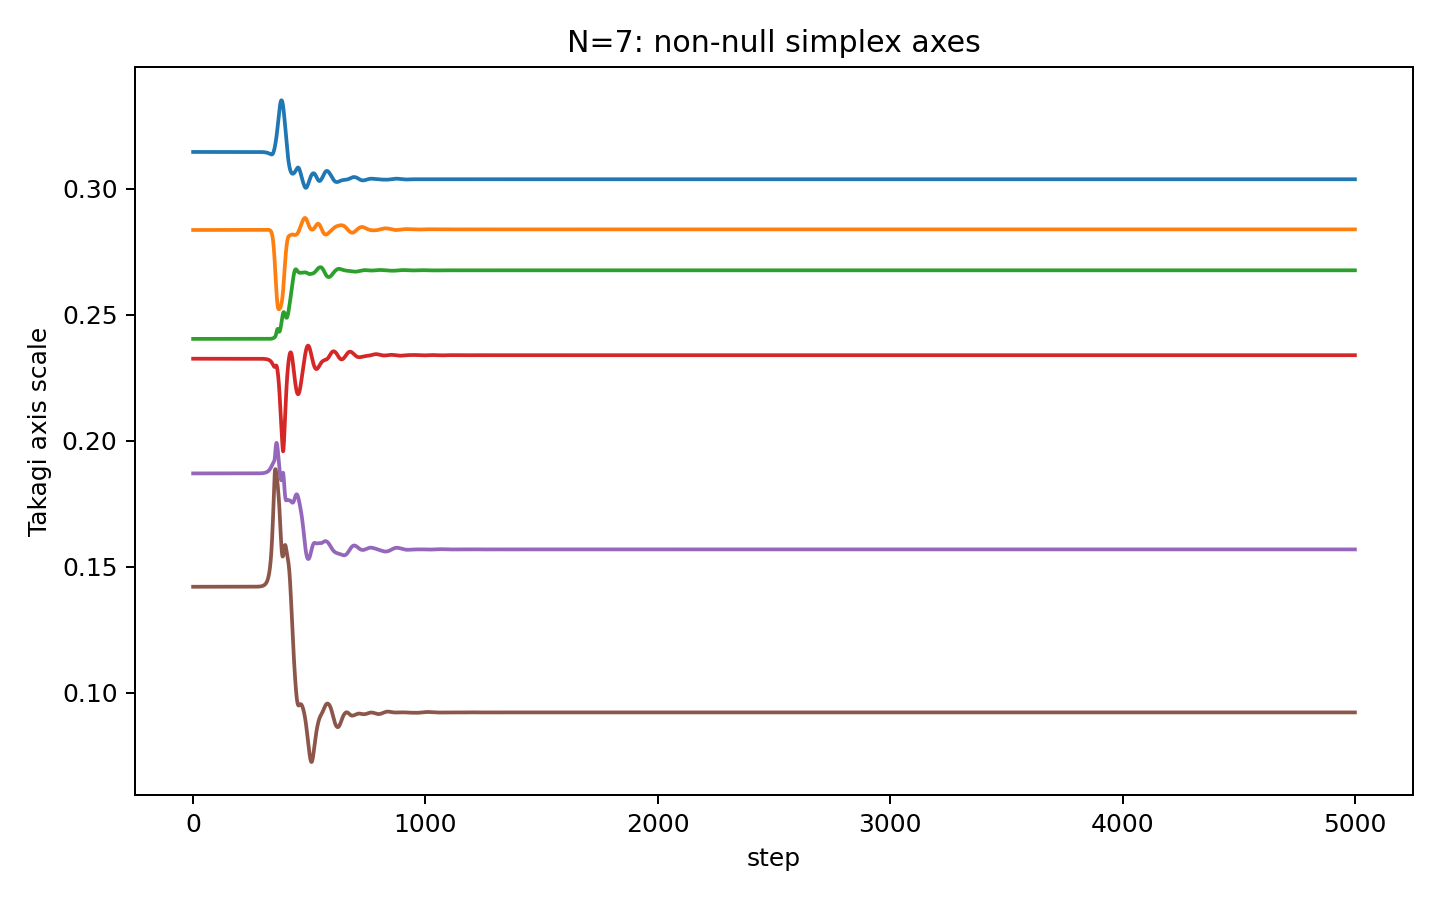

The data file committed next to this chart (first rows):
step, takagi_r1, takagi_r2, takagi_r3, takagi_r4, takagi_r5, takagi_r6, takagi_r7
0, 0.3146, 0.2836, 0.2404, 0.2325, 0.187, 0.142, 2.3331137649787242e-09
1, 0.3146, 0.2836, 0.2404, 0.2325, 0.187, 0.142, 3.3579661587626184e-09
2, 0.3146, 0.2836, 0.2404, 0.2325, 0.187, 0.142, 1.9388674083605568e-09
3, 0.3146, 0.2836, 0.2404, 0.2325, 0.187, 0.142, 1.4628285289930824e-09
4, 0.3146, 0.2836, 0.2404, 0.2325, 0.187, 0.142, 2.252895597931776e-09
5, 0.3146, 0.2836, 0.2404, 0.2325, 0.187, 0.142, 2.764073303229714e-09
6, 0.3146, 0.2836, 0.2404, 0.2325, 0.187, 0.142, 1.6522141296114588e-09
7, 0.3146, 0.2836, 0.2404, 0.2325, 0.187, 0.142, 1.2116027387439716e-09
8, 0.3146, 0.2836, 0.2404, 0.2325, 0.187, 0.142, 1.8858148703514845e-09
9, 0.3146, 0.2836, 0.2404, 0.2325, 0.187, 0.142, 8.447798738430591e-10
10, 0.3146, 0.2836, 0.2404, 0.2325, 0.187, 0.142, 1.8511423215083383e-09
11, 0.3146, 0.2836, 0.2404, 0.2325, 0.187, 0.142, 2.6219174249965176e-09
12, 0.3146, 0.2836, 0.2404, 0.2325, 0.187, 0.142, 2.9677514829562415e-09
13, 0.3146, 0.2836, 0.2404, 0.2325, 0.187, 0.142, 2.5009181471796606e-09
14, 0.3146, 0.2836, 0.2404, 0.2325, 0.187, 0.142, 2.743543295774702e-09
15, 0.3146, 0.2836, 0.2404, 0.2325, 0.187, 0.142, 1.917961166127297e-09
16, 0.3146, 0.2836, 0.2404, 0.2325, 0.187, 0.142, 2.6582296285041266e-09
17, 0.3146, 0.2836, 0.2404, 0.2325, 0.187, 0.142, 2.03122522418554e-09
18, 0.3146, 0.2836, 0.2404, 0.2325, 0.187, 0.142, 1.1099111959086804e-09
19, 0.3146, 0.2836, 0.2404, 0.2325, 0.187, 0.142, 2.7929628991308734e-09
20, 0.3146, 0.2836, 0.2404, 0.2325, 0.187, 0.142, 2.6334468961891137e-09
21, 0.3146, 0.2836, 0.2404, 0.2325, 0.187, 0.142, 3.093038142656307e-09
22, 0.3146, 0.2836, 0.2404, 0.2325, 0.187, 0.142, 2.8770037897361555e-09
23, 0.3146, 0.2836, 0.2404, 0.2325, 0.187, 0.142, 1.4162166608010249e-09
24, 0.3146, 0.2836, 0.2404, 0.2325, 0.187, 0.142, 3.79639719826745e-09
25, 0.3146, 0.2836, 0.2404, 0.2325, 0.187, 0.142, 1.7599071766751804e-09
26, 0.3146, 0.2836, 0.2404, 0.2325, 0.187, 0.142, 1.974506923208983e-09
27, 0.3146, 0.2836, 0.2404, 0.2325, 0.187, 0.142, 2.352514424695044e-09
28, 0.3146, 0.2836, 0.2404, 0.2325, 0.187, 0.142, 3.069269591477123e-09
29, 0.3146, 0.2836, 0.2404, 0.2325, 0.187, 0.142, 3.945386062172839e-09
30, 0.3146, 0.2836, 0.2404, 0.2325, 0.187, 0.142, 2.298598371136025e-09
31, 0.3146, 0.2836, 0.2404, 0.2325, 0.187, 0.142, 3.4191597716691024e-09
32, 0.3146, 0.2836, 0.2404, 0.2325, 0.187, 0.142, 1.3959966450518839e-09
33, 0.3146, 0.2836, 0.2404, 0.2325, 0.187, 0.142, 3.786272860298931e-09
34, 0.3146, 0.2836, 0.2404, 0.2325, 0.187, 0.142, 1.4213346327523389e-09
35, 0.3146, 0.2836, 0.2404, 0.2325, 0.187, 0.142, 4.1174377197792635e-09
36, 0.3146, 0.2836, 0.2404, 0.2325, 0.187, 0.142, 2.1555408831695542e-09
37, 0.3146, 0.2836, 0.2404, 0.2325, 0.187, 0.142, 2.7920448707470924e-09
38, 0.3146, 0.2836, 0.2404, 0.2325, 0.187, 0.142, 1.890078298310882e-09
39, 0.3146, 0.2836, 0.2404, 0.2325, 0.187, 0.142, 2.456869921651597e-09
40, 0.3146, 0.2836, 0.2404, 0.2325, 0.187, 0.142, 3.876037861766344e-09
41, 0.3146, 0.2836, 0.2404, 0.2325, 0.187, 0.142, 1.7794592653963092e-09
42, 0.3146, 0.2836, 0.2404, 0.2325, 0.187, 0.142, 2.0344037695879313e-09
43, 0.3146, 0.2836, 0.2404, 0.2325, 0.187, 0.142, 2.20512222146495e-09
44, 0.3146, 0.2836, 0.2404, 0.2325, 0.187, 0.142, 1.2387442883363788e-09
45, 0.3146, 0.2836, 0.2404, 0.2325, 0.187, 0.142, 3.211330353451427e-09
46, 0.3146, 0.2836, 0.2404, 0.2325, 0.187, 0.142, 2.5420033902759017e-09
47, 0.3146, 0.2836, 0.2404, 0.2325, 0.187, 0.142, 2.1806709004440198e-09
48, 0.3146, 0.2836, 0.2404, 0.2325, 0.187, 0.142, 2.8602137851758365e-09
49, 0.3146, 0.2836, 0.2404, 0.2325, 0.187, 0.142, 2.8419382681374723e-09
50, 0.3146, 0.2836, 0.2404, 0.2325, 0.187, 0.142, 3.823819203892058e-09
51, 0.3146, 0.2836, 0.2404, 0.2325, 0.187, 0.142, 2.1543922043594973e-09
52, 0.3146, 0.2836, 0.2404, 0.2325, 0.187, 0.142, 1.892100319013746e-09
53, 0.3146, 0.2836, 0.2404, 0.2325, 0.187, 0.142, 7.847364856711675e-10
54, 0.3146, 0.2836, 0.2404, 0.2325, 0.187, 0.142, 2.0895176755072355e-09
55, 0.3146, 0.2836, 0.2404, 0.2325, 0.187, 0.142, 1.9439496941462955e-09
56, 0.3146, 0.2836, 0.2404, 0.2325, 0.187, 0.142, 3.3338912467691954e-09
57, 0.3146, 0.2836, 0.2404, 0.2325, 0.187, 0.142, 2.0536788410897233e-09
58, 0.3146, 0.2836, 0.2404, 0.2325, 0.187, 0.142, 2.839100667774107e-09
59, 0.3146, 0.2836, 0.2404, 0.2325, 0.187, 0.142, 2.23005310235201e-09
... 4,941 more rows
